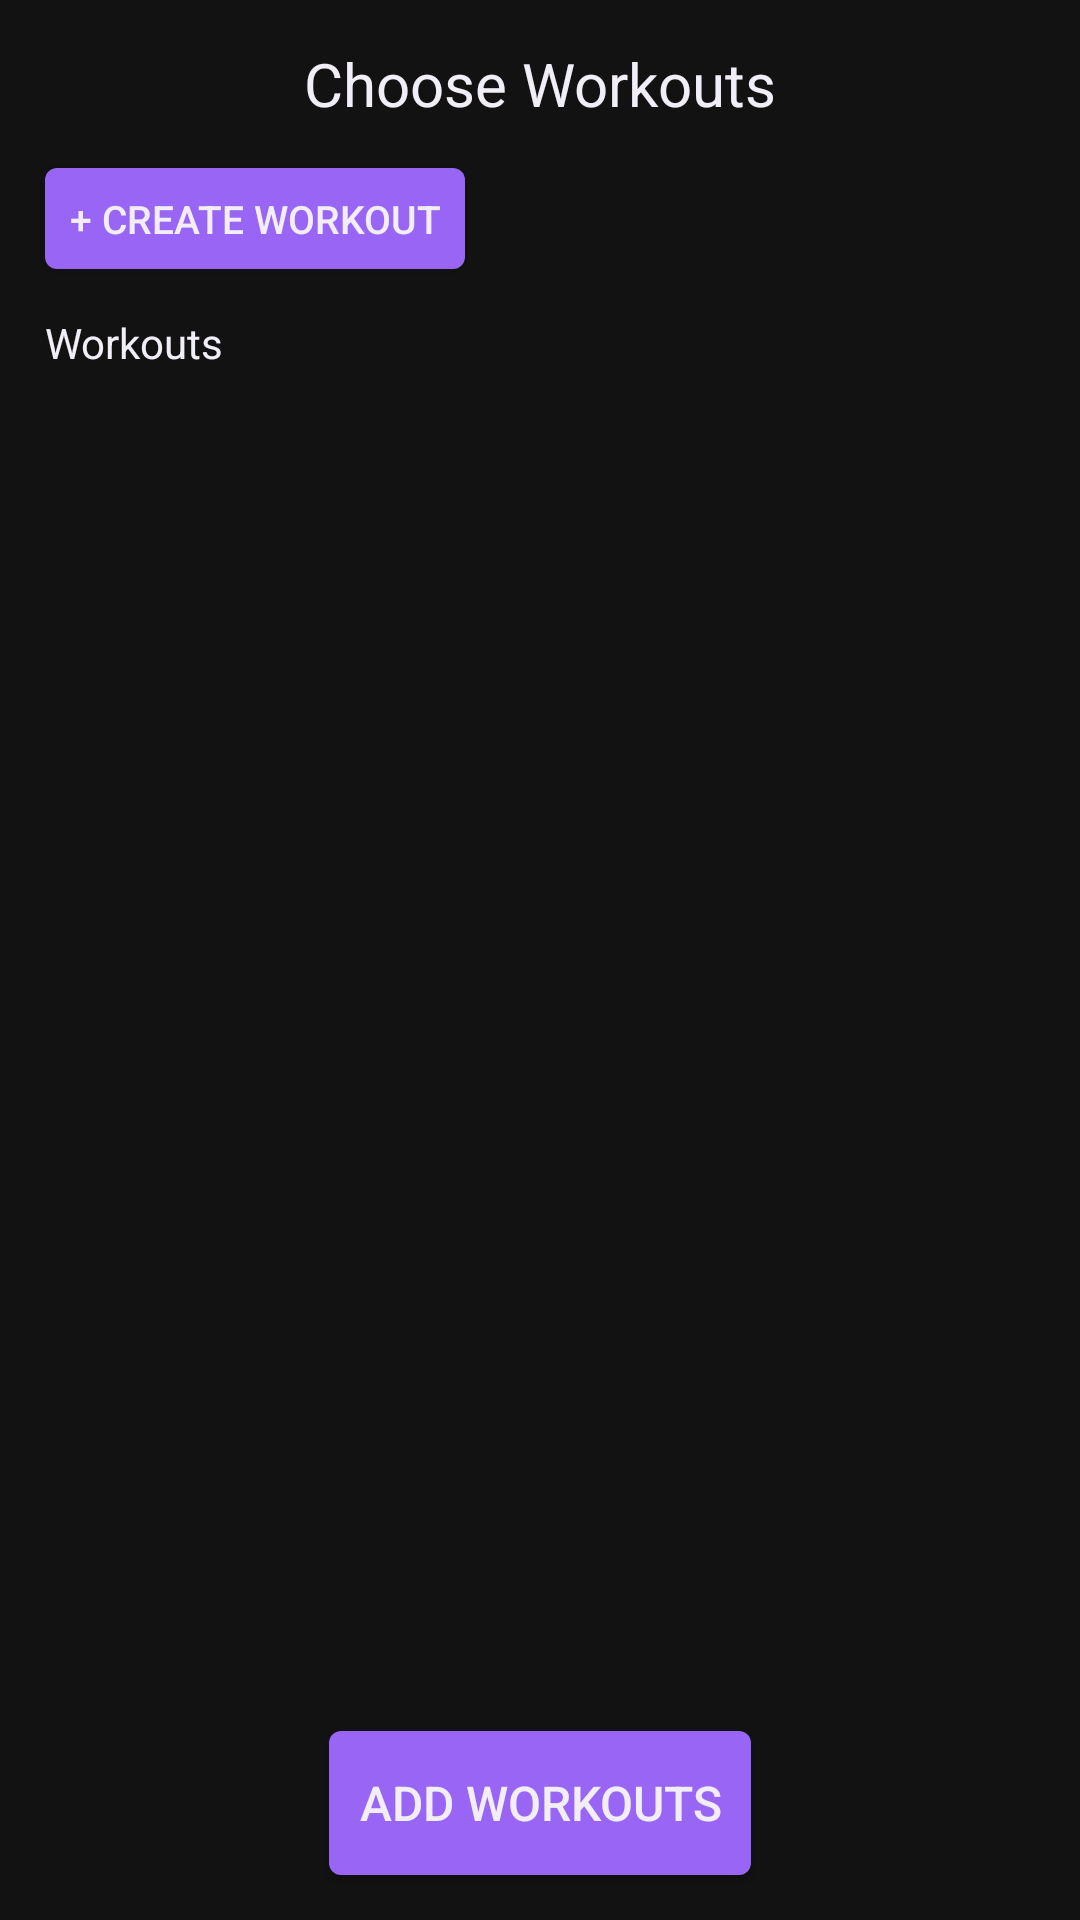

Write the Android layout XML for this screen, with the resource values it uses.
<!-- AndroidManifest.xml: application theme AppTheme -->
<!-- res/layout/activity_workout_selection.xml -->
<?xml version="1.0" encoding="utf-8"?>
<RelativeLayout
    xmlns:android="http://schemas.android.com/apk/res/android"
    xmlns:tools="http://schemas.android.com/tools"
    xmlns:app="http://schemas.android.com/apk/res-auto"
    android:layout_width="match_parent"
    android:layout_height="match_parent"
    tools:context=".exercise.ExercisesActivity"
    android:background="@color/dark_background">

    <androidx.constraintlayout.widget.ConstraintLayout
        android:id="@+id/choose_workout_header"
        android:layout_width="match_parent"
        android:layout_height="wrap_content"
        android:padding="15dp">

        <ImageView
            android:id="@+id/workouts_cancel_button"
            android:layout_width="@dimen/icon_square"
            android:layout_height="@dimen/icon_square"
            android:src="@drawable/close"
            android:tint="@color/white"
            app:layout_constraintLeft_toLeftOf="parent"
            app:layout_constraintTop_toTopOf="parent"/>

        <TextView
            android:id="@+id/workouts_title_text"
            android:layout_width="wrap_content"
            android:layout_height="wrap_content"
            android:text="Choose Workouts"
            android:textColor="@color/white"
            android:textSize="@dimen/title"
            android:gravity="center_horizontal"
            android:lines="1"
            android:layout_centerHorizontal="true"
            app:layout_constraintLeft_toLeftOf="parent"
            app:layout_constraintRight_toRightOf="parent"
            app:layout_constraintTop_toTopOf="@id/workouts_cancel_button"
            app:layout_constraintBottom_toBottomOf="@id/workouts_cancel_button"/>

    </androidx.constraintlayout.widget.ConstraintLayout>

    <Button
        android:id="@+id/workouts_create_workout_button"
        android:layout_width="wrap_content"
        android:layout_height="wrap_content"
        android:text="+ Create Workout"
        android:textColor="@color/white"
        android:textSize="13sp"
        android:layout_marginBottom="15dp"
        android:layout_marginHorizontal="15dp"
        android:padding="8dp"
        android:minHeight="0dp"
        android:background="@drawable/rounded_bg_purple"
        android:layout_below="@id/choose_workout_header"/>

    <TextView
        android:id="@+id/workouts_workouts_text"
        android:layout_width="wrap_content"
        android:layout_height="wrap_content"
        android:text="Workouts"
        android:textSize="@dimen/sub_title"
        android:textColor="@color/white"
        android:layout_marginStart="15dp"
        android:layout_below="@id/workouts_create_workout_button"/>

    <androidx.recyclerview.widget.RecyclerView
        android:id="@+id/workouts_workouts_list_view"
        android:layout_width="match_parent"
        android:layout_height="wrap_content"
        android:layout_marginTop="15dp"
        android:layout_marginHorizontal="5dp"
        android:layout_below="@id/workouts_workouts_text"
        android:layout_above="@id/workouts_add_workouts_button"/>

    <Button
        android:id="@+id/workouts_add_workouts_button"
        android:layout_width="wrap_content"
        android:layout_height="wrap_content"
        android:text="ADD WORKOUTS"
        android:textColor="@color/white"
        android:textSize="@dimen/input_text"
        android:background="@drawable/rounded_bg_purple"
        android:layout_margin="15dp"
        android:paddingHorizontal="10dp"
        android:layout_centerHorizontal="true"
        android:layout_alignParentBottom="true"/>

</RelativeLayout>
<!-- resources referenced by this layout -->
<resources>
  <color name="dark_background">#121212</color>
  <color name="white">#f2eef8</color>
  <dimen name="icon_square">25dp</dimen>
  <dimen name="input_text">16sp</dimen>
  <dimen name="sub_title">14sp</dimen>
  <dimen name="title">20sp</dimen>
  <!-- drawable rounded_bg_purple (drawable-v24) -->
  <?xml version="1.0" encoding="utf-8"?>
  <shape xmlns:android="http://schemas.android.com/apk/res/android" android:shape="rectangle">
      <solid android:color="@color/purple"/>
      <corners android:radius="4dp" />
  </shape>
  <style name="AppTheme" parent="Theme.AppCompat.Light.NoActionBar">
          
          <item name="colorPrimary">@color/purple</item>
          <item name="colorPrimaryDark">@color/dark_background</item>
          <item name="colorAccent">@color/purple</item>
      </style>
  <color name="purple">#9965f4</color>
</resources>
